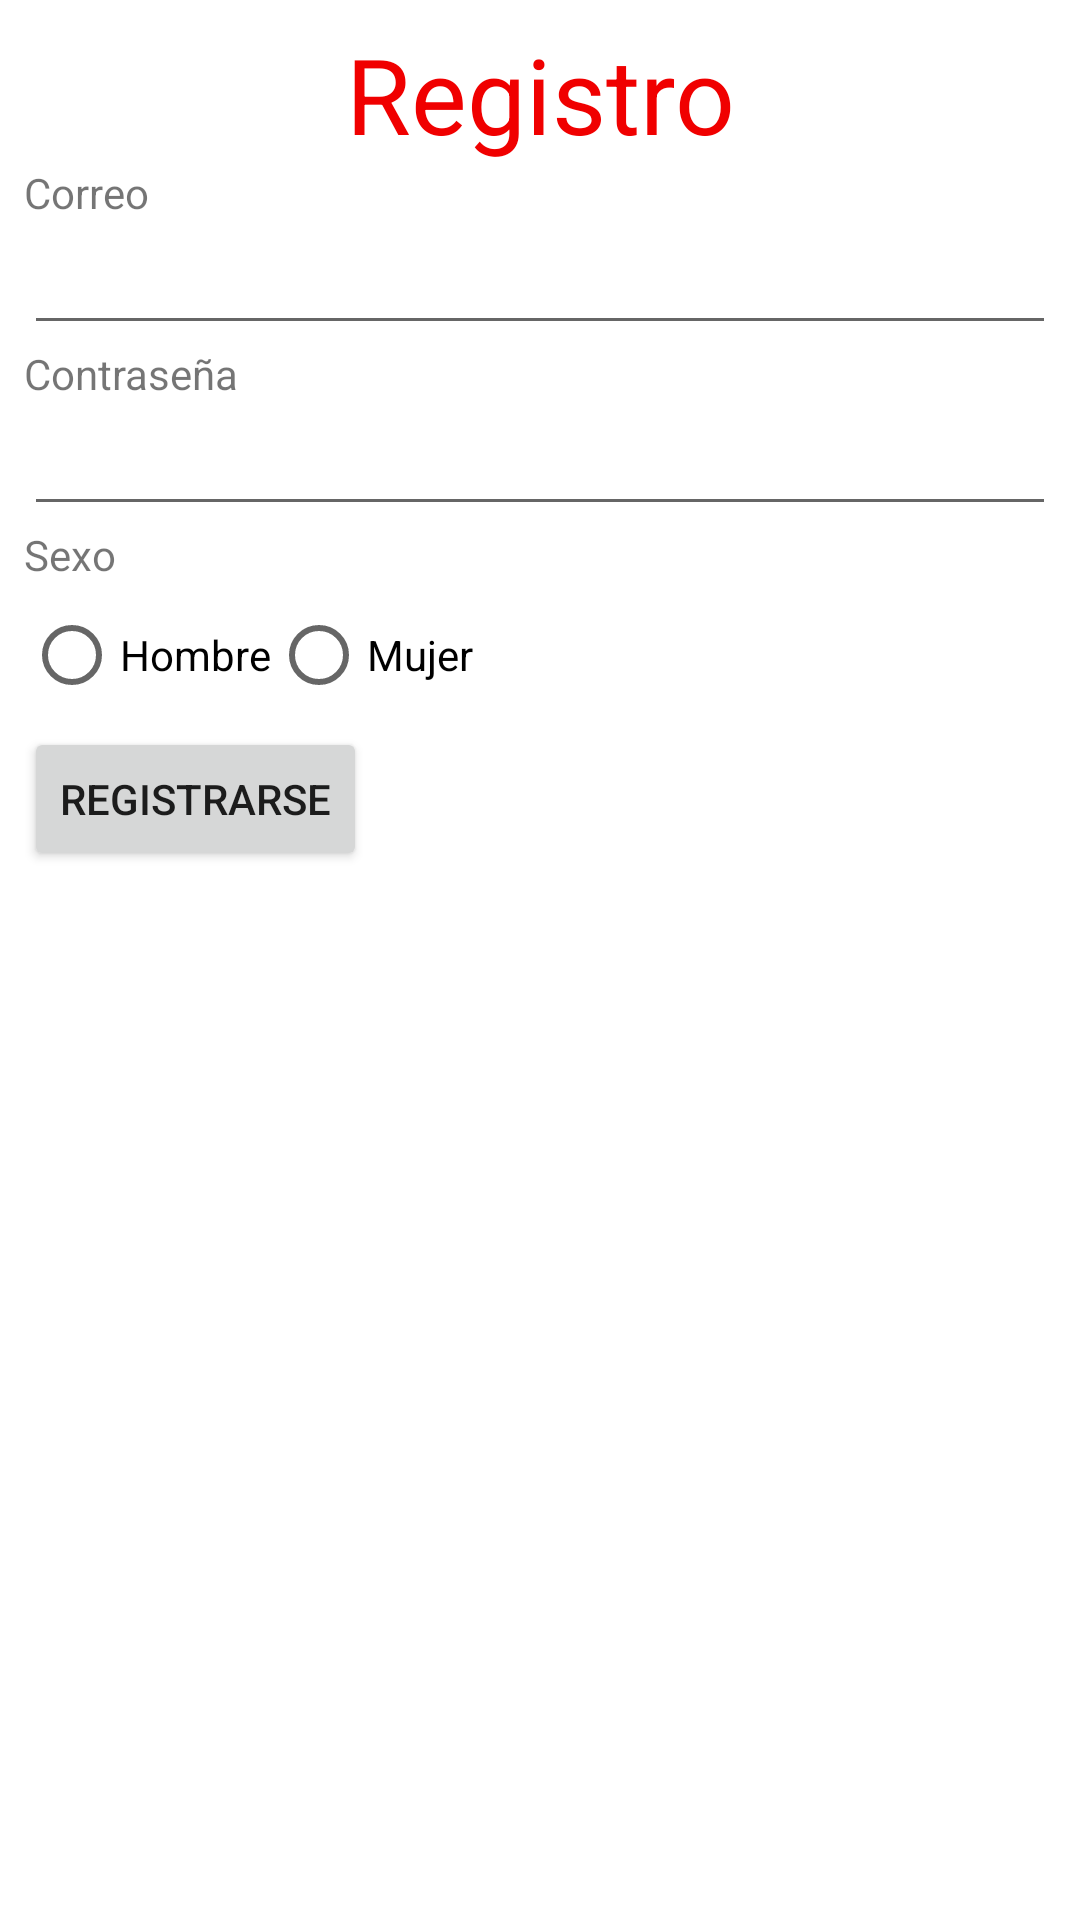

Write the Android layout XML for this screen, with the resource values it uses.
<!-- AndroidManifest.xml: application theme Theme.GuiaDeWidgets -->
<!-- res/layout/activity_registro.xml -->
<?xml version="1.0" encoding="utf-8"?>
<LinearLayout xmlns:android="http://schemas.android.com/apk/res/android"
    xmlns:app="http://schemas.android.com/apk/res-auto"
    xmlns:tools="http://schemas.android.com/tools"
    android:layout_width="match_parent"
    android:orientation="vertical"
    android:padding="8dp"
    android:layout_marginTop="20dp"
    android:layout_height="match_parent"
    tools:context=".RegistroActivity">

    <TextView
        android:id="@+id/txtTitulo"
        android:layout_width="match_parent"
        android:textColor="#fff00000"
        android:textSize="35dp"
       android:gravity="center"
        android:layout_height="wrap_content"
        android:text="Registro" />

    <TextView
        android:id="@+id/txtCorreo"
        android:layout_width="match_parent"
        android:layout_height="wrap_content"
        android:text="Correo"/>

    <EditText
        android:id="@+id/edtCorreo"
        android:layout_width="match_parent"
        android:layout_height="wrap_content"
        android:ems="10"
        android:inputType="textEmailAddress" />

    <TextView
        android:id="@+id/txtContrasenia"
        android:layout_width="match_parent"
        android:layout_height="wrap_content"
        android:text="Contraseña" />

    <EditText
        android:id="@+id/edtContrasenia"
        android:layout_width="match_parent"
        android:layout_height="wrap_content"
        android:ems="10"
        android:inputType="textPassword" />

    <TextView
        android:id="@+id/txtSexo"
        android:layout_width="wrap_content"
        android:layout_height="wrap_content"
        android:text="Sexo" />
    <RadioGroup
        android:layout_width="wrap_content"
        android:layout_height="wrap_content"
        android:orientation="horizontal">

        <RadioButton
            android:id="@+id/radHombre"
            android:layout_width="wrap_content"
            android:layout_height="wrap_content"
            android:text="Hombre" />

        <RadioButton
            android:id="@+id/radMujer"
            android:layout_width="wrap_content"
            android:layout_height="wrap_content"
            android:text="Mujer" />
    </RadioGroup>
    <Button
        android:id="@+id/btnRegistrar"
        android:layout_width="wrap_content"
        android:layout_height="wrap_content"
        android:onClick="registrar"
        android:text="Registrarse" />

</LinearLayout>
<!-- resources referenced by this layout -->
<resources>
  <style name="Theme.GuiaDeWidgets" parent="Theme.MaterialComponents.DayNight.DarkActionBar">
          
          <item name="colorPrimary">@color/purple_500</item>
          <item name="colorPrimaryVariant">@color/purple_700</item>
          <item name="colorOnPrimary">@color/white</item>
          
          <item name="colorSecondary">@color/teal_200</item>
          <item name="colorSecondaryVariant">@color/teal_700</item>
          <item name="colorOnSecondary">@color/black</item>
          
          <item name="android:statusBarColor" tools:targetApi="l">?attr/colorPrimaryVariant</item>
          
      </style>
  <!-- not gathered from this repository: default colours our renderer supplied (Android Studio template values) -->
  <color name="purple_500">#FF6200EE</color>
  <color name="purple_700">#FF3700B3</color>
  <color name="teal_200">#FF03DAC5</color>
  <color name="teal_700">#FF018786</color>
  <color name="black">#FF000000</color>
  <color name="white">#FFFFFFFF</color>
</resources>
